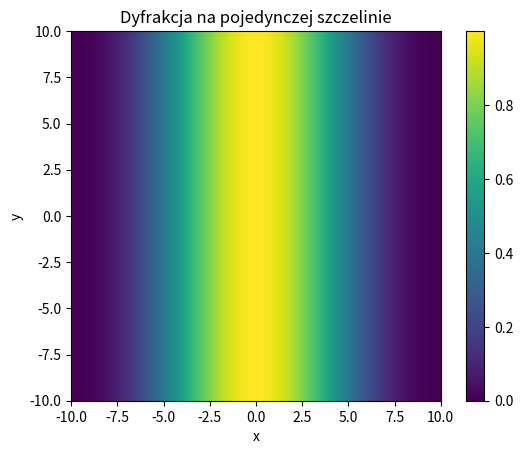

This chart was generated by the following Python code:
import numpy as np
import matplotlib.pyplot as plt

x = np.linspace(-10, 10, 600)
y = np.linspace(-10, 10, 600)
X, Y = np.meshgrid(x, y)

wavelength = 1.0
a = 1.0
k = 2 * np.pi / wavelength

eps = 1e-9

# kąt ~ X
theta = X / 10  

beta = (np.pi * a * theta) / wavelength

I = (np.sin(beta + eps) / (beta + eps))**2

plt.imshow(I, extent=[-10,10,-10,10])
plt.colorbar()
plt.title("Dyfrakcja na pojedynczej szczelinie")
plt.xlabel("x")
plt.ylabel("y")
plt.show()
